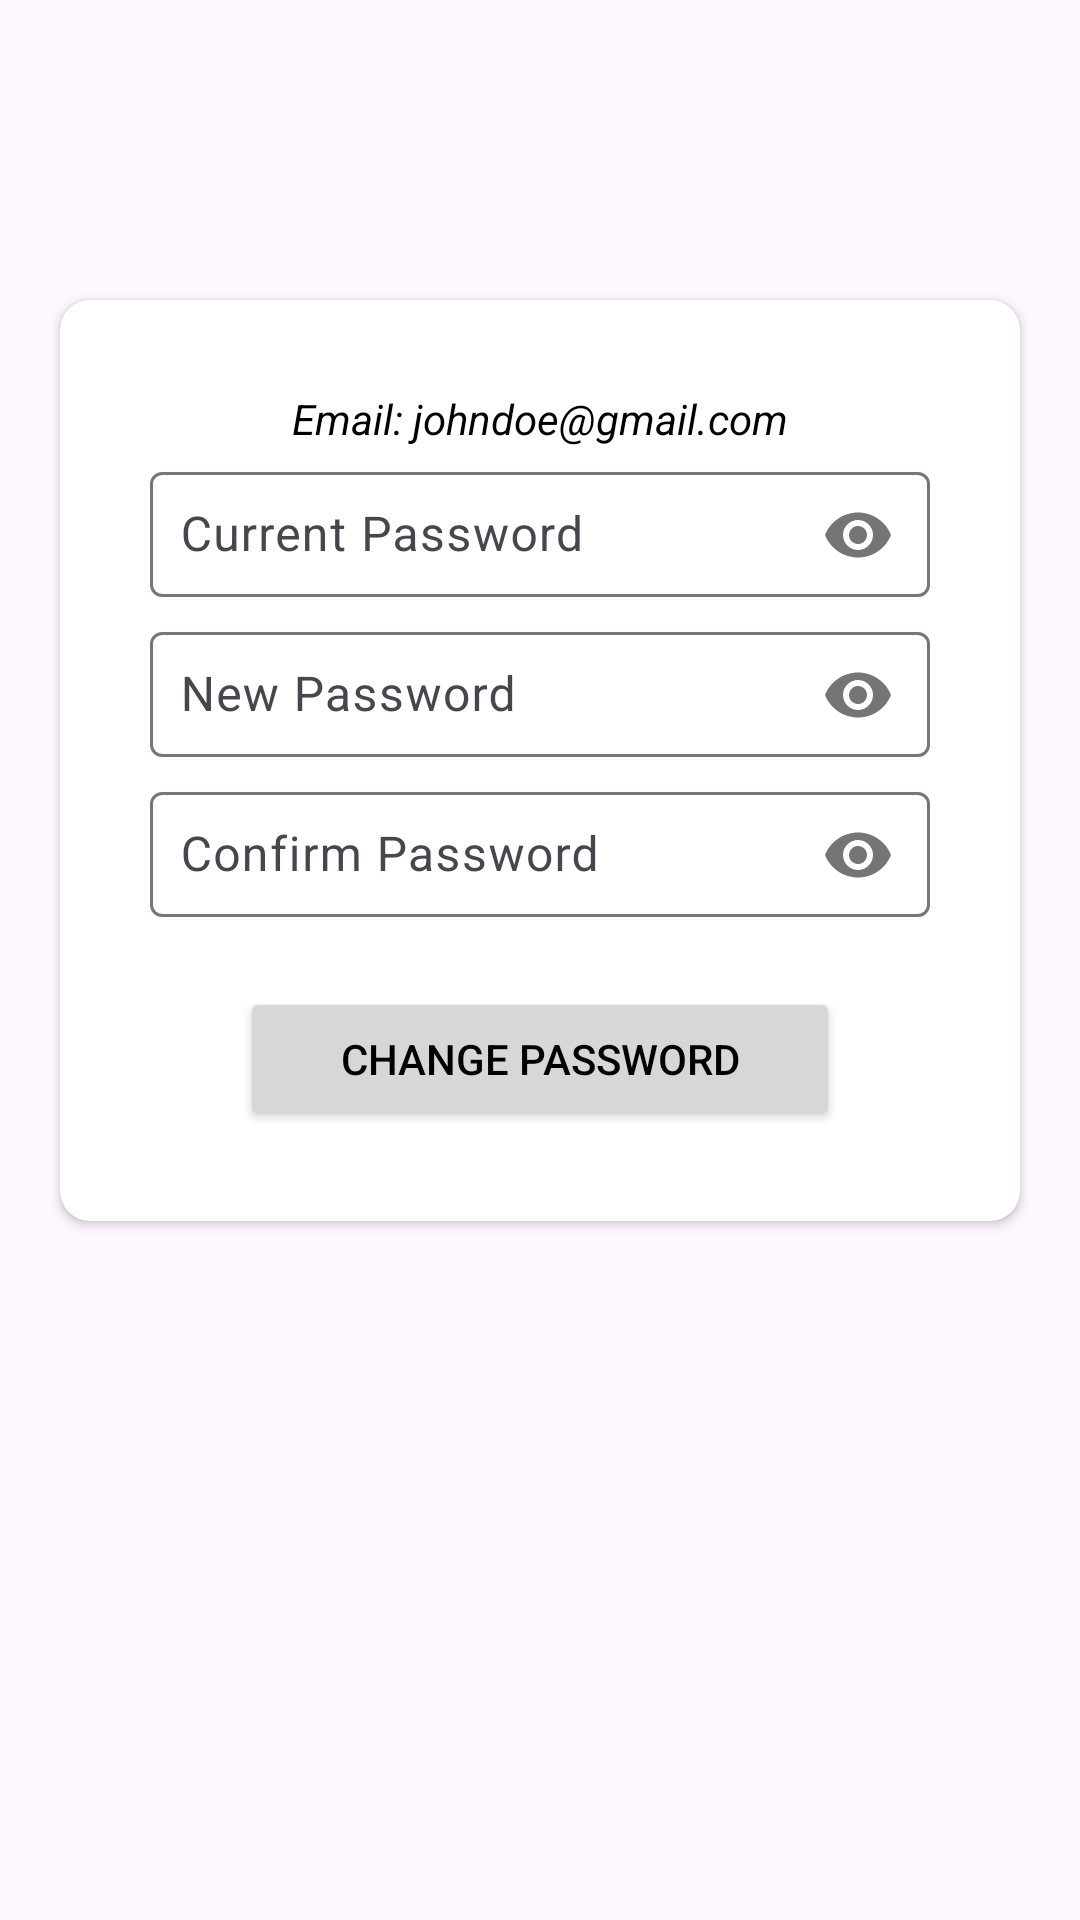

Layout XML and referenced resources for this Android screen:
<!-- AndroidManifest.xml: application theme Theme.Firebase_Authentication_Application -->
<!-- res/layout/activity_change_password.xml -->
<?xml version="1.0" encoding="utf-8"?>
<RelativeLayout xmlns:android="http://schemas.android.com/apk/res/android"
    xmlns:app="http://schemas.android.com/apk/res-auto"
    xmlns:tools="http://schemas.android.com/tools"
    android:id="@+id/main"
    android:layout_width="match_parent"
    android:layout_height="match_parent"
    tools:context=".ChangePasswordActivity">

    <androidx.cardview.widget.CardView
        android:layout_width="match_parent"
        android:layout_height="wrap_content"
        android:layout_marginTop="100dp"
        android:layout_marginStart="20dp"
        android:layout_marginEnd="20dp"
        app:cardCornerRadius="10dp">

        <LinearLayout
            android:layout_width="match_parent"
            android:layout_height="match_parent"
            android:gravity="center"
            android:padding="30dp"
            android:orientation="vertical">

            <TextView
                android:id="@+id/email_text_view"
                android:layout_width="wrap_content"
                android:layout_height="wrap_content"
                android:text="Email: johndoe@gmail.com"
                android:textStyle="italic" />

            <com.google.android.material.textfield.TextInputLayout
                android:layout_width="match_parent"
                android:layout_height="wrap_content"
                app:passwordToggleEnabled="true">

                <com.google.android.material.textfield.TextInputEditText
                    android:id="@+id/current_password_edit_text"
                    android:layout_width="match_parent"
                    android:layout_height="wrap_content"
                    android:inputType="textPassword"
                    android:hint="Current Password"
                    android:padding="10dp" />
            </com.google.android.material.textfield.TextInputLayout>

            <com.google.android.material.textfield.TextInputLayout
                android:layout_width="match_parent"
                android:layout_height="wrap_content"
                app:passwordToggleEnabled="true">

                <com.google.android.material.textfield.TextInputEditText
                    android:id="@+id/new_password_edit_text"
                    android:layout_width="match_parent"
                    android:layout_height="wrap_content"
                    android:inputType="textPassword"
                    android:hint="New Password"
                    android:padding="10dp" />
            </com.google.android.material.textfield.TextInputLayout>

            <com.google.android.material.textfield.TextInputLayout
                android:layout_width="match_parent"
                android:layout_height="wrap_content"
                app:passwordToggleEnabled="true">

                <com.google.android.material.textfield.TextInputEditText
                    android:id="@+id/confirm_password_edit_text"
                    android:layout_width="match_parent"
                    android:layout_height="wrap_content"
                    android:inputType="textPassword"
                    android:hint="Confirm Password"
                    android:padding="10dp" />
            </com.google.android.material.textfield.TextInputLayout>

            <Button
                android:id="@+id/change_password_button"
                android:layout_width="200dp"
                android:layout_height="wrap_content"
                android:layout_marginTop="20dp"
                android:text="Change Password"/>
            <ProgressBar
                android:id="@+id/progress_bar"
                android:layout_width="30dp"
                android:layout_height="wrap_content"
                android:layout_marginTop="20dp"
                android:visibility="gone" />
        </LinearLayout>
    </androidx.cardview.widget.CardView>
</RelativeLayout>
<!-- resources referenced by this layout -->
<resources>
  <style name="Theme.Firebase_Authentication_Application" parent="Base.Theme.Firebase_Authentication_Application" />
  <style name="Base.Theme.Firebase_Authentication_Application" parent="Theme.Material3.Light.NoActionBar">
          
          <item name="android:textColor">@color/black</item>
          <item name="android:statusBarColor">@color/cardview_shadow_start_color</item>
      </style>
  <!-- not gathered from this repository: default colours our renderer supplied (Android Studio template values) -->
  <color name="black">#FF000000</color>
</resources>
